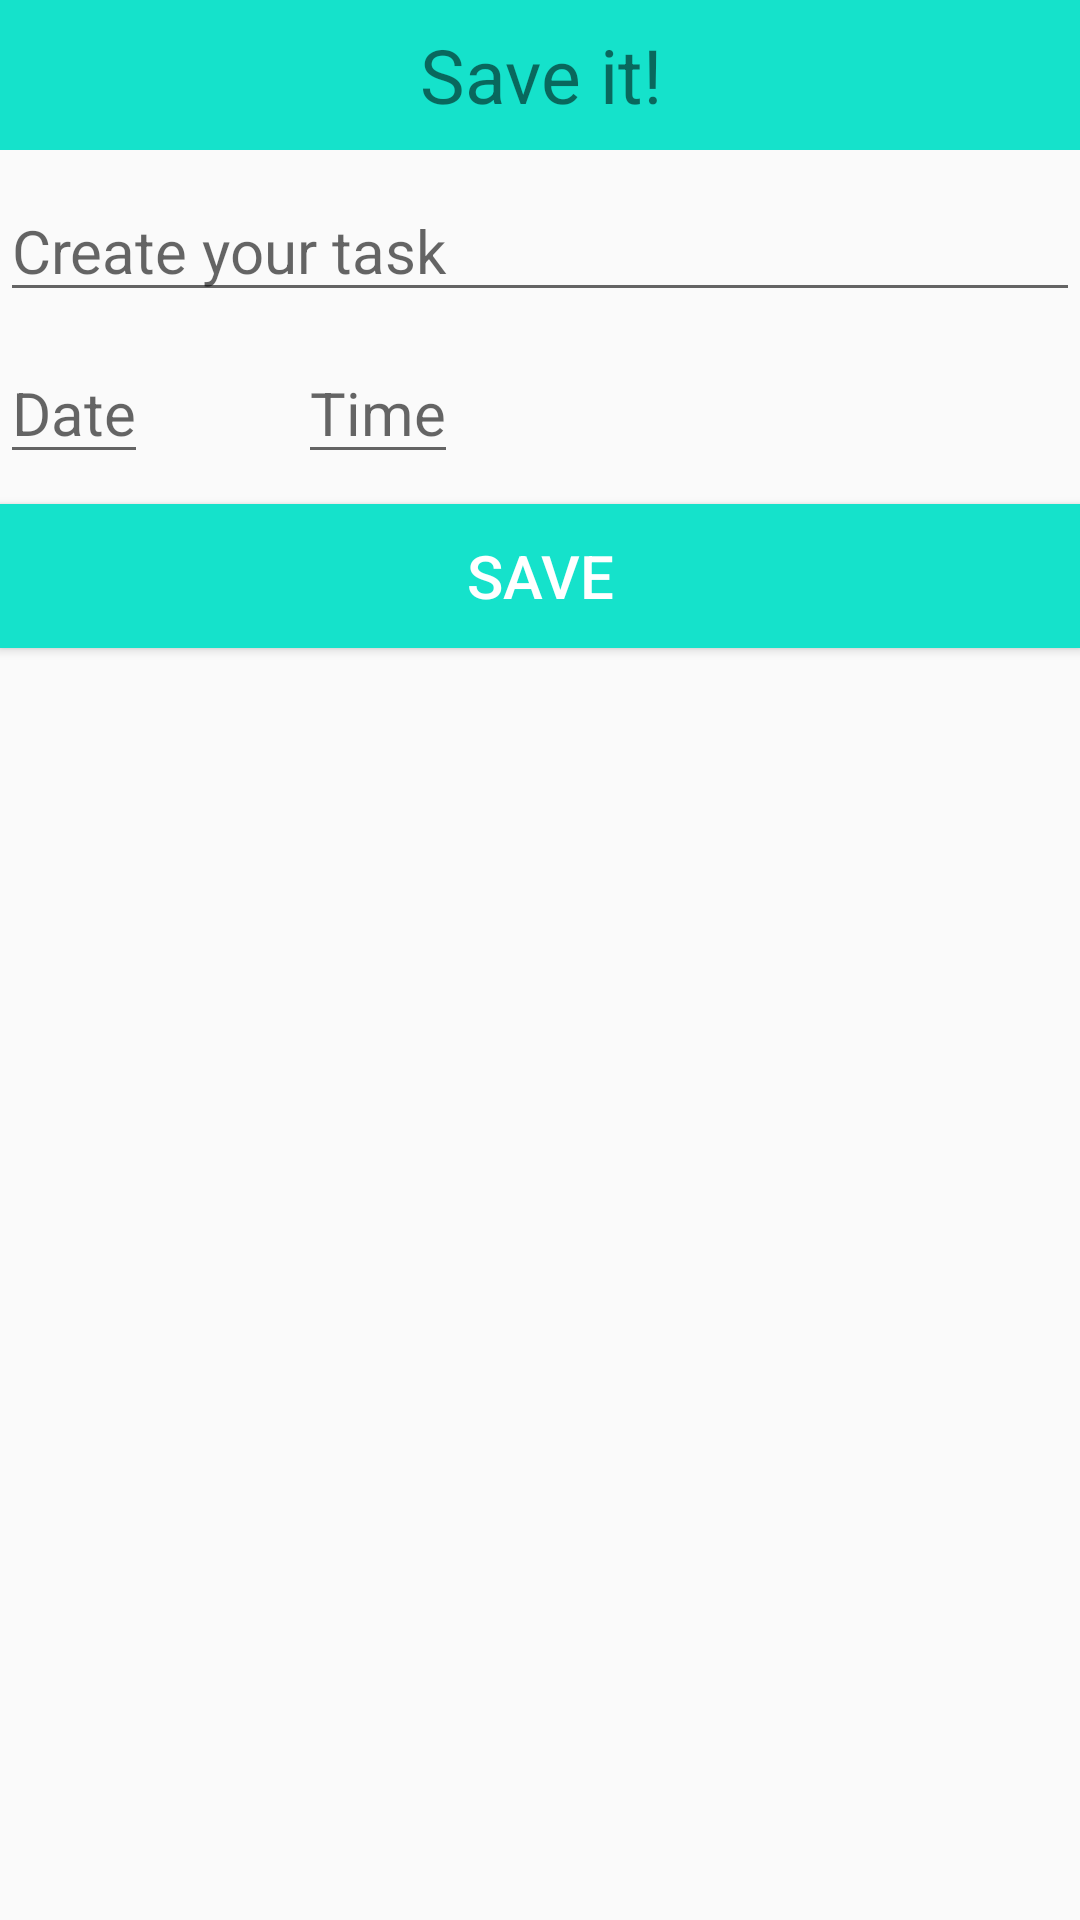

Reconstruct the res/layout file that produces this screen, plus the resources it refers to.
<!-- AndroidManifest.xml: application theme AppTheme -->
<!-- res/layout/save_new_task.xml -->
<?xml version="1.0" encoding="utf-8"?>
<LinearLayout xmlns:android="http://schemas.android.com/apk/res/android"
    android:layout_width="match_parent"
    android:layout_height="match_parent"
    android:orientation="vertical"
    android:background="@color/popup">

    <TextView
        android:layout_width="match_parent"
        android:layout_height="50dp"
        android:text="Save it!"
        android:background="@color/teal"
        android:textSize="25sp"
        android:gravity="center"
        />

    <EditText
        android:layout_width="match_parent"
        android:layout_height="wrap_content"
        android:hint="Create your task"
        android:id="@+id/savenewTaskText"
        android:textColor="@color/black"
        android:layout_marginTop="10dp"
        android:textSize="20sp"/>

    <LinearLayout
        android:layout_width="match_parent"
        android:layout_height="wrap_content"
        android:orientation="horizontal">

        <EditText
            android:id="@+id/savedateInput"
            android:layout_width="wrap_content"
            android:layout_height="wrap_content"
            android:hint="Date"
            android:textColor="@color/black"
            android:layout_marginTop="10dp"
            android:textSize="20sp"
            android:focusableInTouchMode="false"/>

        <EditText
            android:id="@+id/savetimeInput"
            android:layout_width="wrap_content"
            android:layout_height="wrap_content"
            android:hint="Time"
            android:textColor="@color/black"
            android:layout_marginLeft="50dp"
            android:layout_marginTop="10dp"
            android:textSize="20sp"
            android:focusableInTouchMode="false"/>

        
    </LinearLayout>

    <Button
        android:id="@+id/savenewTaskButton"
        android:layout_width="match_parent"
        android:layout_height="wrap_content"
        android:text="Save"
        android:textColor="@color/transparent"
        android:background="@color/teal"
        android:layout_marginTop="10dp"
        android:textSize="20sp"/>

</LinearLayout>
<!-- resources referenced by this layout -->
<resources>
  <color name="black">#000000</color>
  <color name="popup">#3AA89E</color>
  <color name="teal">#15E2CB</color>
  <color name="transparent">#FFFFFF</color>
  <style name="AppTheme" parent="Theme.AppCompat.Light.NoActionBar">
          
          <item name="colorPrimary">@color/colorPrimary</item>
          <item name="colorPrimaryDark">@color/colorPrimaryDark</item>
          <item name="colorAccent">@color/colorAccent</item>
  
  
          <item name="primaryTitleColor">@color/primaryTitleColor</item>
      </style>
  <color name="colorPrimary">#6200EE</color>
  <color name="colorPrimaryDark">#3700B3</color>
  <color name="colorAccent">#03DAC5</color>
  <color name="primaryTitleColor">#212121</color>
</resources>
